Image classification data set "SinusData" (RabeiAultra/SDCML on GitHub). Class labels (2): healthy, unhealthy.

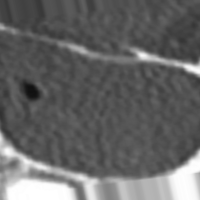
Label: unhealthy

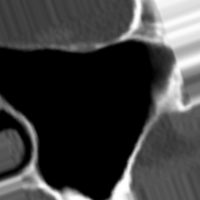
Label: healthy

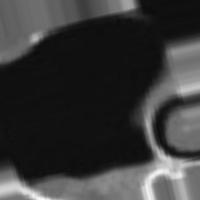
Label: unhealthy

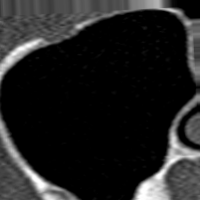
Label: healthy

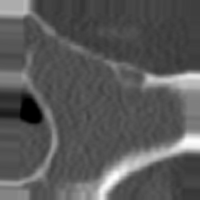
Label: unhealthy

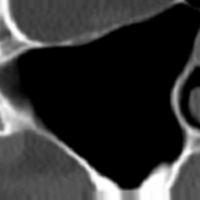
Label: healthy
